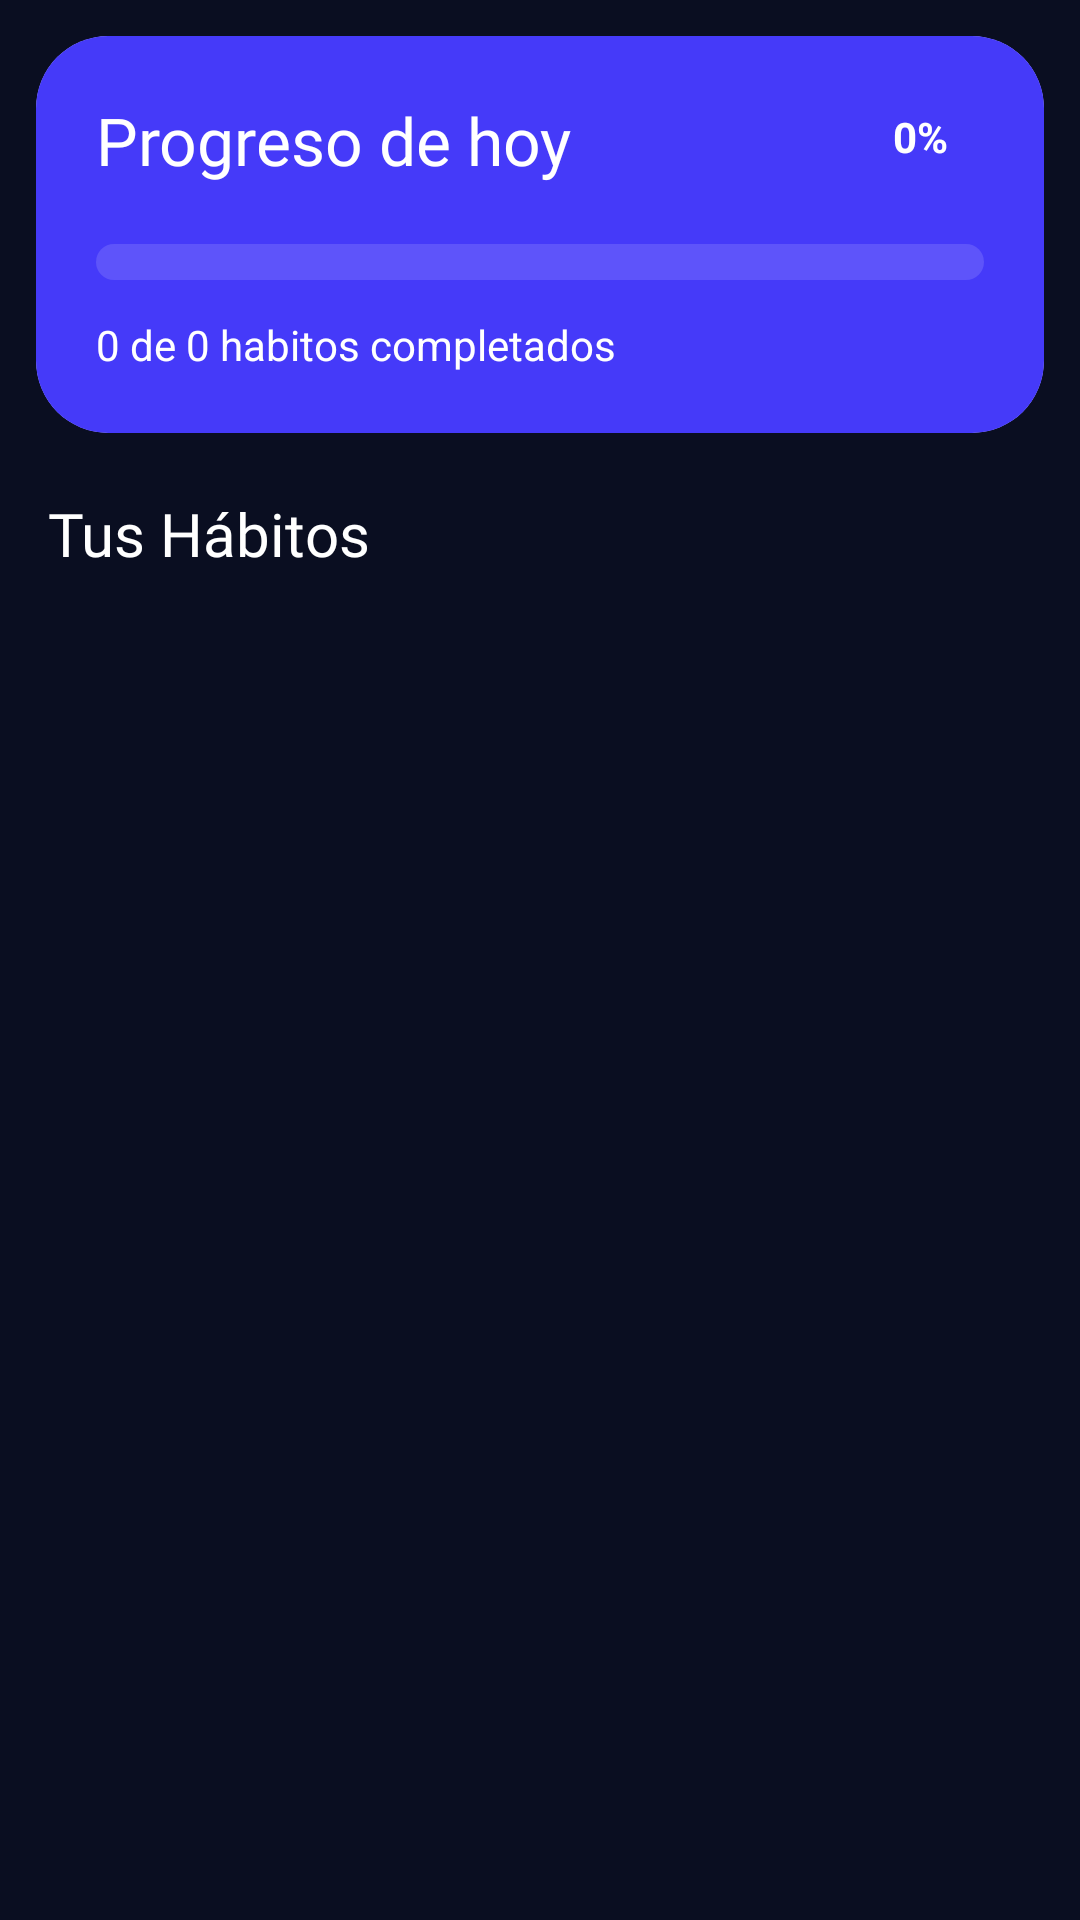

Here is an Android app screen rendered from its layout file. Give the layout XML and the strings, colors and styles it references.
<!-- AndroidManifest.xml: application theme Theme.Consty_Group -->
<!-- res/layout/fragment_home.xml -->
<?xml version="1.0" encoding="utf-8"?>
<LinearLayout xmlns:android="http://schemas.android.com/apk/res/android"
    xmlns:tools="http://schemas.android.com/tools"
    android:id="@+id/container"
    android:layout_width="match_parent"
    android:layout_height="match_parent"
    android:background="@color/backgroundColo"
    android:orientation="vertical"
    tools:context=".main.abito.HomeFragment">

    <include
        android:id="@+id/cardProgreso"
        layout="@layout/card_progreso_hoy" />

    <TextView
        android:layout_width="match_parent"
        android:layout_height="wrap_content"
        android:layout_marginStart="16dp"
        android:layout_marginTop="8dp"
        android:fontFamily="@font/tan"
        android:text="@string/tus_abitos"
        android:textColor="@color/white"
        android:textSize="20sp" />

    <androidx.recyclerview.widget.RecyclerView
        android:id="@+id/RecyclerAvitos"
        android:layout_width="match_parent"
        android:layout_height="match_parent"
        android:clipToPadding="false"
        android:padding="10dp" />


</LinearLayout>
<!-- res/layout/card_progreso_hoy.xml (included above) -->
<?xml version="1.0" encoding="utf-8"?>
<androidx.cardview.widget.CardView xmlns:android="http://schemas.android.com/apk/res/android"
    xmlns:app="http://schemas.android.com/apk/res-auto"
    android:layout_width="match_parent"
    android:layout_height="wrap_content"
    android:layout_margin="12dp"
    app:cardCornerRadius="24dp"
    app:cardElevation="0dp">

    <LinearLayout
        android:layout_width="match_parent"
        android:layout_height="wrap_content"
        android:background="@color/CardPerfil"
        android:orientation="vertical"
        android:padding="20dp">

        <RelativeLayout
            android:layout_width="match_parent"
            android:layout_height="wrap_content">

            <TextView
                android:id="@+id/txtProgresoTitulo"
                android:layout_width="wrap_content"
                android:layout_height="wrap_content"
                android:fontFamily="@font/tan"
                android:text="Progreso de hoy"
                android:textColor="@color/white"
                android:textSize="22sp" />

            <TextView
                android:id="@+id/txtPorcentaje"
                android:layout_width="wrap_content"
                android:layout_height="wrap_content"
                android:layout_alignParentEnd="true"
                android:background="@drawable/bg_porcentaje"
                android:paddingHorizontal="12dp"
                android:paddingVertical="4dp"
                android:text="0%"
                android:textColor="@color/white"
                android:textStyle="bold" />
        </RelativeLayout>

        <ProgressBar
            android:id="@+id/progressHabitos"
            style="@android:style/Widget.ProgressBar.Horizontal"
            android:layout_width="match_parent"
            android:layout_height="12dp"
            android:layout_marginTop="20dp"
            android:progress="0"
            android:progressDrawable="@drawable/custom_progress_bar" />

        <TextView
            android:id="@+id/txtHabitosCompletados"
            android:layout_width="wrap_content"
            android:layout_height="wrap_content"
            android:layout_marginTop="12dp"
            android:text="0 de 0 habitos completados"
            android:textColor="@color/white"
            android:textSize="14sp" />

    </LinearLayout>
</androidx.cardview.widget.CardView>
<!-- resources referenced by this layout -->
<resources>
  <color name="CardPerfil">#453AF9</color>
  <color name="backgroundColo">#0A0E21</color>
  <color name="white">#FFFFFFFF</color>
  <!-- drawable custom_progress_bar (drawable) -->
  <?xml version="1.0" encoding="utf-8"?>
  <layer-list xmlns:android="http://schemas.android.com/apk/res/android">
      <item android:id="@android:id/background">
          <shape>
              <corners android:radius="10dp" />
              <solid android:color="#22FFFFFF" />
          </shape>
      </item>
      <item android:id="@android:id/progress">
          <clip>
              <shape>
                  <corners android:radius="10dp" />
                  <solid android:color="#2ECC71" />
              </shape>
          </clip>
      </item>
  </layer-list>
  <string name="tus_abitos">Tus Hábitos</string>
  <style name="Theme.Consty_Group" parent="Base.Theme.Consty_Group" />
  <style name="Base.Theme.Consty_Group" parent="Theme.Material3.DayNight.NoActionBar">
          <item name="android:statusBarColor">@color/backgroundColo</item>
  
      </style>
</resources>
